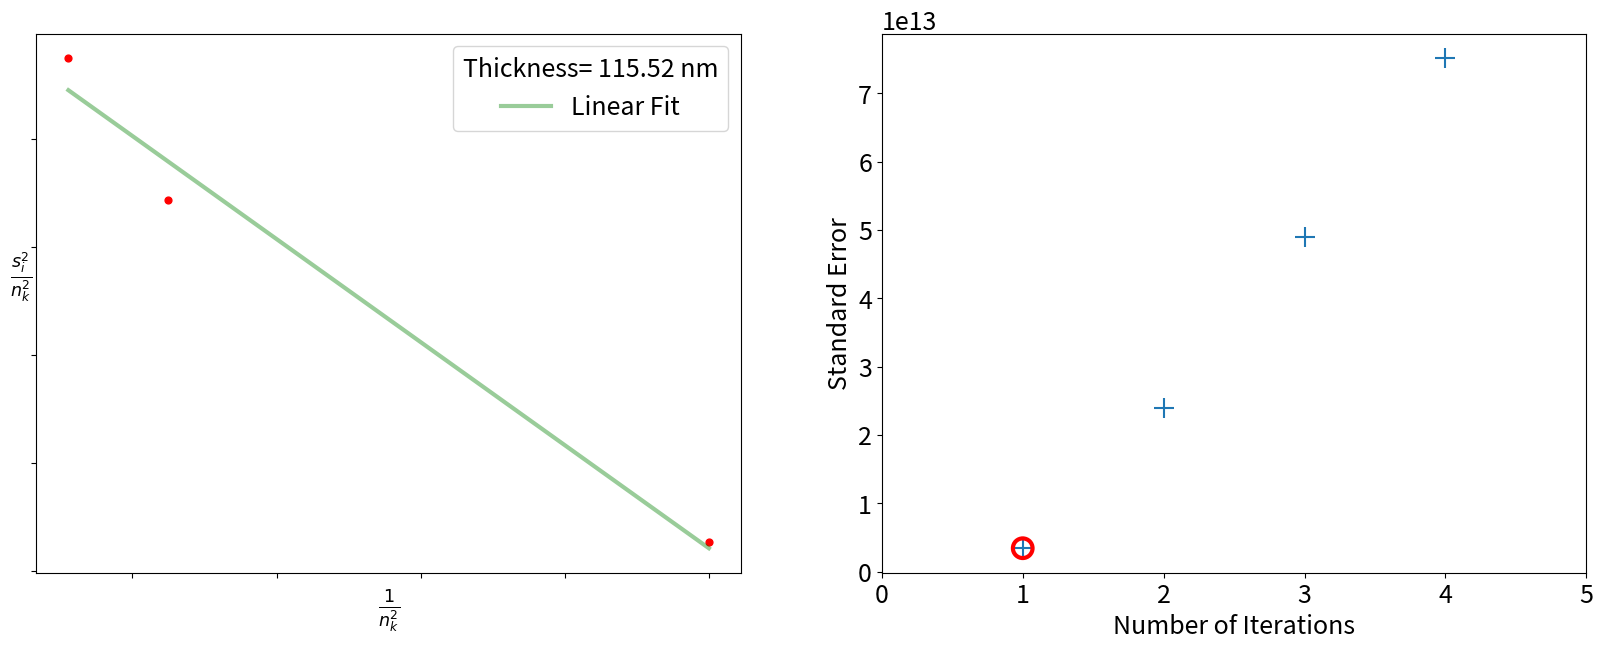

The matplotlib source for this figure:
# -*- coding: utf-8 -*-
"""
Created on Thu Oct 29 18:37:20 2020

[redacted]
"""

import numpy as np
import matplotlib.pyplot as plt
from scipy.stats import linregress


def make_si(THETA_list, D_KIK, D_HKL, WAVELENGTH_TEM):
    SI_list = [(WAVELENGTH_TEM*THETA)/(D_KIK*D_HKL**2) for THETA in THETA_list]
    return np.array(SI_list)


def get_thickness_plot(SI_list, kStart = 1, kstop = 4, D_EXCT= None, version = '3 Plots'):
    """
    

    Parameters
    ----------
    SI_list : TYPE
        DESCRIPTION.
    kStart : TYPE, optional
        DESCRIPTION. The default is 1.
    kstop : TYPE, optional
        DESCRIPTION. The default is 6.
    D_EXCT : TYPE, optional
        DESCRIPTION. The default is None.
    version : R-Values, 3 Plots
        Chooses which value should be used.Std-Error: tries to optimize the thickness by finding the best fiting iterators (not recommended), 3 Plots: shows 3 Plots with n = 1, n = 2, n= 3 and the user has to choose which of those plots one uses
        if 3 Plots is chosen kstop =3 by default
    Returns
    -------
    fig : TYPE
        DESCRIPTION.
    STD_ERROR : TYPE
        DESCRIPTION.
    Best_THICKNESS : TYPE
        DESCRIPTION.

    """
    D_EXCT_list = []
    STD_ERROR = []
    DATA_list = [] #Saving interesting stuff per Iteration to make plots [SLOPE, Yintercept, T, D_EXCT_G,np.abs(RSQUARE), SIsquared_over_NKsquared, ONE_over_NKsquared]
    plt.rcParams.update({'font.size': 18})
    fig_size = (20,7)
    if version == 'Std-Error':
        for i in range(kstop):
          
            #while STD_ERROR[-1]>STD_ERROR[-2]:
            NK_list = np.arange(start=kStart, stop= len(SI_list)+kStart, step=1) #creating the necessary n_k
            SIsquared_over_NKsquared= np.array([S**2/N**2 for (S,N) in zip(SI_list,NK_list)]) #creating Yvalues
            ONE_over_NKsquared = np.array([1/N**2 for N in NK_list]) #creating Xvalues
            SLOPE, Yintercept, RSQUARE, p_value, std_err = linregress(ONE_over_NKsquared, SIsquared_over_NKsquared) #Getting all the necessary Data
            
            # Getting Extinction length and Thickness T
            D_EXCT_G = np.sqrt(np.abs(1/SLOPE)) * 10**9 # in nm
            T = np.sqrt(1/Yintercept)*10**9 # in nm  
            D_EXCT_list.append(D_EXCT_G)
            ############
            #### Saving Results
            STD_ERROR.append(std_err)
            DATA_list.append([SLOPE, Yintercept, T, D_EXCT_G,std_err, SIsquared_over_NKsquared, ONE_over_NKsquared])
            kStart+=1
        ###############
        # Comparing Measured Exctinction length with a given one
        """
        if D_EXCT != None:
            print(D_EXCT_G)
            print(D_EXCT_G/D_EXCT)
        """
        ############
        ############
        #  Plotting
      

        fig, (ax1, ax2) = plt.subplots(1,2,figsize=fig_size)
        #ax1.set_aspect(aspect=0.5)  # Doing Kelly's Plot
        BEST_fittedITERATION= (STD_ERROR.index(min(STD_ERROR)))
        Best_THICKNESS = DATA_list[BEST_fittedITERATION][2]
        Best_SLOPE =DATA_list[BEST_fittedITERATION][0]
        #print(type(Best_SLOPE))
        ax1.scatter(DATA_list[BEST_fittedITERATION][-1],DATA_list[BEST_fittedITERATION][-2], c= 'r', s = 24)#, label=r'Thickness= '+str(round(Best_THICKNESS,2))+' nm \n Standard Error: '+str(round(DATA_list[BEST_fittedITERATION][4],4)))
        ax1.plot(DATA_list[BEST_fittedITERATION][-1],DATA_list[BEST_fittedITERATION][1] + DATA_list[BEST_fittedITERATION][0]* DATA_list[BEST_fittedITERATION][-1], c='g', lw=3, alpha= 0.4, label= 'Linear Fit')
        ax1.legend(loc= 'upper right', title = r'Thickness= '+str(round(Best_THICKNESS,2))+' nm')
        ax1.set_xlabel(r'$\frac{1}{n_k^2}$')
        y_label= ax1.set_ylabel(r'$\frac{s_i^2}{n_k^2}$')
        y_label.set_rotation(0)
        ax1.set_yticklabels([])
        ax1.set_xticklabels([])
        if Best_SLOPE >0:
            ax1.text(.5,.5,'Wrong Slope',size = 100, bbox=dict(boxstyle="round",ec=(1., 0.5, 0.5),fc=(1., 0.8, 0.8)))
        #ax2.set_aspect(aspect= 1)   # Plotting the Rsquared
        ax2.scatter(np.arange(start= 1, stop=len(STD_ERROR)+1,step=1, dtype= int), STD_ERROR, marker= '+',s = 200)
        ax2.scatter(BEST_fittedITERATION+1, DATA_list[BEST_fittedITERATION][4], s= 200, facecolors = 'none', edgecolors= 'r',linewidth= 3)
        ax2.set_xlim([0,kstop+1])
        #ax2.set_xticklabels(np.arange( 0, kstop, dtype= int))
        ax2.set_xlabel('Number of Iterations')
        ylabel = ax2.set_ylabel(r'Standard Error')
        ylabel.set_rotation(90)
        plt.show()

        return fig, STD_ERROR, Best_THICKNESS
    
    if version== '3 Plots':
        kstop = 3
        for i in range(kstop):
          
            #while STD_ERROR[-1]>STD_ERROR[-2]:
            NK_list = np.arange(start=kStart, stop= len(SI_list)+kStart, step=1) #creating the necessary n_k
            SIsquared_over_NKsquared= np.array([S**2/N**2 for (S,N) in zip(SI_list,NK_list)]) #creating Yvalues
            ONE_over_NKsquared = np.array([1/N**2 for N in NK_list]) #creating Xvalues
            SLOPE, Yintercept, RSQUARE, p_value, std_err = linregress(ONE_over_NKsquared, SIsquared_over_NKsquared) #Getting all the necessary Data
            
            # Getting Extinction length and Thickness T
            D_EXCT_G = np.sqrt(np.abs(1/SLOPE)) * 10**9 # in nm
            T = np.sqrt(1/Yintercept)*10**9 # in nm  
            D_EXCT_list.append(D_EXCT_G)
    
            ############
            #### Saving Results
            #STD_ERROR.append(np.abs(RSQUARE))
            DATA_list.append([SLOPE, Yintercept, T, D_EXCT_G,std_err, SIsquared_over_NKsquared, ONE_over_NKsquared])
            kStart+=1
                
        ############
        ############
        #  Plotting
      
        plt.rcParams.update({'font.size': 18})
        fig, (ax1, ax2, ax3) = plt.subplots(1,3,figsize=((25,10)))
        #print(DATA_list)
        #BEST_fittedITERATION= (STD_ERROR.index(max(STD_ERROR)))
        #Best_THICKNESS = DATA_list[BEST_fittedITERATION][2]
        #Best_SLOPE =DATA_list[BEST_fittedITERATION][0]
        ax1.scatter(DATA_list[0][-1],DATA_list[0][-2], c= 'r', s = 24, label=r'Thickness= '+str(round(DATA_list[0][2],2))+' nm \n'+r'$\xi_e$= {} nm'.format(DATA_list[1][3])) # \n $R^2= $'+str(round(DATA_list[0][4],4))+'
        ax1.plot(DATA_list[0][-1],DATA_list[0][1] + DATA_list[0][0]* DATA_list[0][-1], c='g', lw=3, alpha= 0.4, label= 'Linear Fit')
        ax2.scatter(DATA_list[1][-1],DATA_list[1][-2], c= 'r', s = 24, label=r'Thickness= '+str(round(DATA_list[1][2],2))+' nm \n'+r'$\xi_e$= {} nm'.format(DATA_list[2][2])) #\n $R^2= $'+str(round(DATA_list[1][4],4))+'
        ax2.plot(DATA_list[1][-1],DATA_list[1][1] + DATA_list[1][0]* DATA_list[1][-1], c='g', lw=3, alpha= 0.4, label= 'Linear Fit')
        ax3.scatter(DATA_list[2][-1],DATA_list[2][-2], c= 'r', s = 24, label=r'Thickness= '+str(round(DATA_list[2][2],2))+' nm \n'+r'$\xi_e$= {} nm'.format(DATA_list[2][3])) #\n $R^2= $'+str(round(DATA_list[2][4],4))+'
        ax3.plot(DATA_list[2][-1],DATA_list[2][1] + DATA_list[2][0]* DATA_list[2][-1], c='g', lw=3, alpha= 0.4, label= 'Linear Fit')
        ax1.set_title = ('n=1')
        ax2.set_title = ('n=2')
        ax3.set_title = ('n=3')
        titles= [r'${n_k}= 1$',r'${n_k}= 2$',r'${n_k}= 3$']
        for i, ax in enumerate([ax1,ax2,ax3]):
            ax.legend(loc= 'upper right', title =titles[i])#, handlelength = 0, handletextpad = 0, fancybox = True)
            ax.set_xlabel(r'$\frac{1}{n_k^2}$')
            y_label= ax.set_ylabel(r'$\frac{s_i^2}{n_k^2}$')
            y_label.set_rotation(0)
            ax.set_yticklabels([])
            ax.set_xticklabels([])

        
        plt.show()

        return fig#, STD_ERROR, Best_THICKNESS

          
    

if __name__ == '__main__':
    #thetai in px
    theta1 = 52
    theta2 = 119
    theta3 = 187
    theta4 = 251
    
    # 2* Theta_B in px
    d_kik = 446
    
    si_list = make_si([52,119,187],D_KIK=446, D_HKL= 0.2021*10**-9, WAVELENGTH_TEM=0.0251*10**-10)
    get_thickness_plot(si_list, kStart=1, kstop=4, version='Std-Error')
